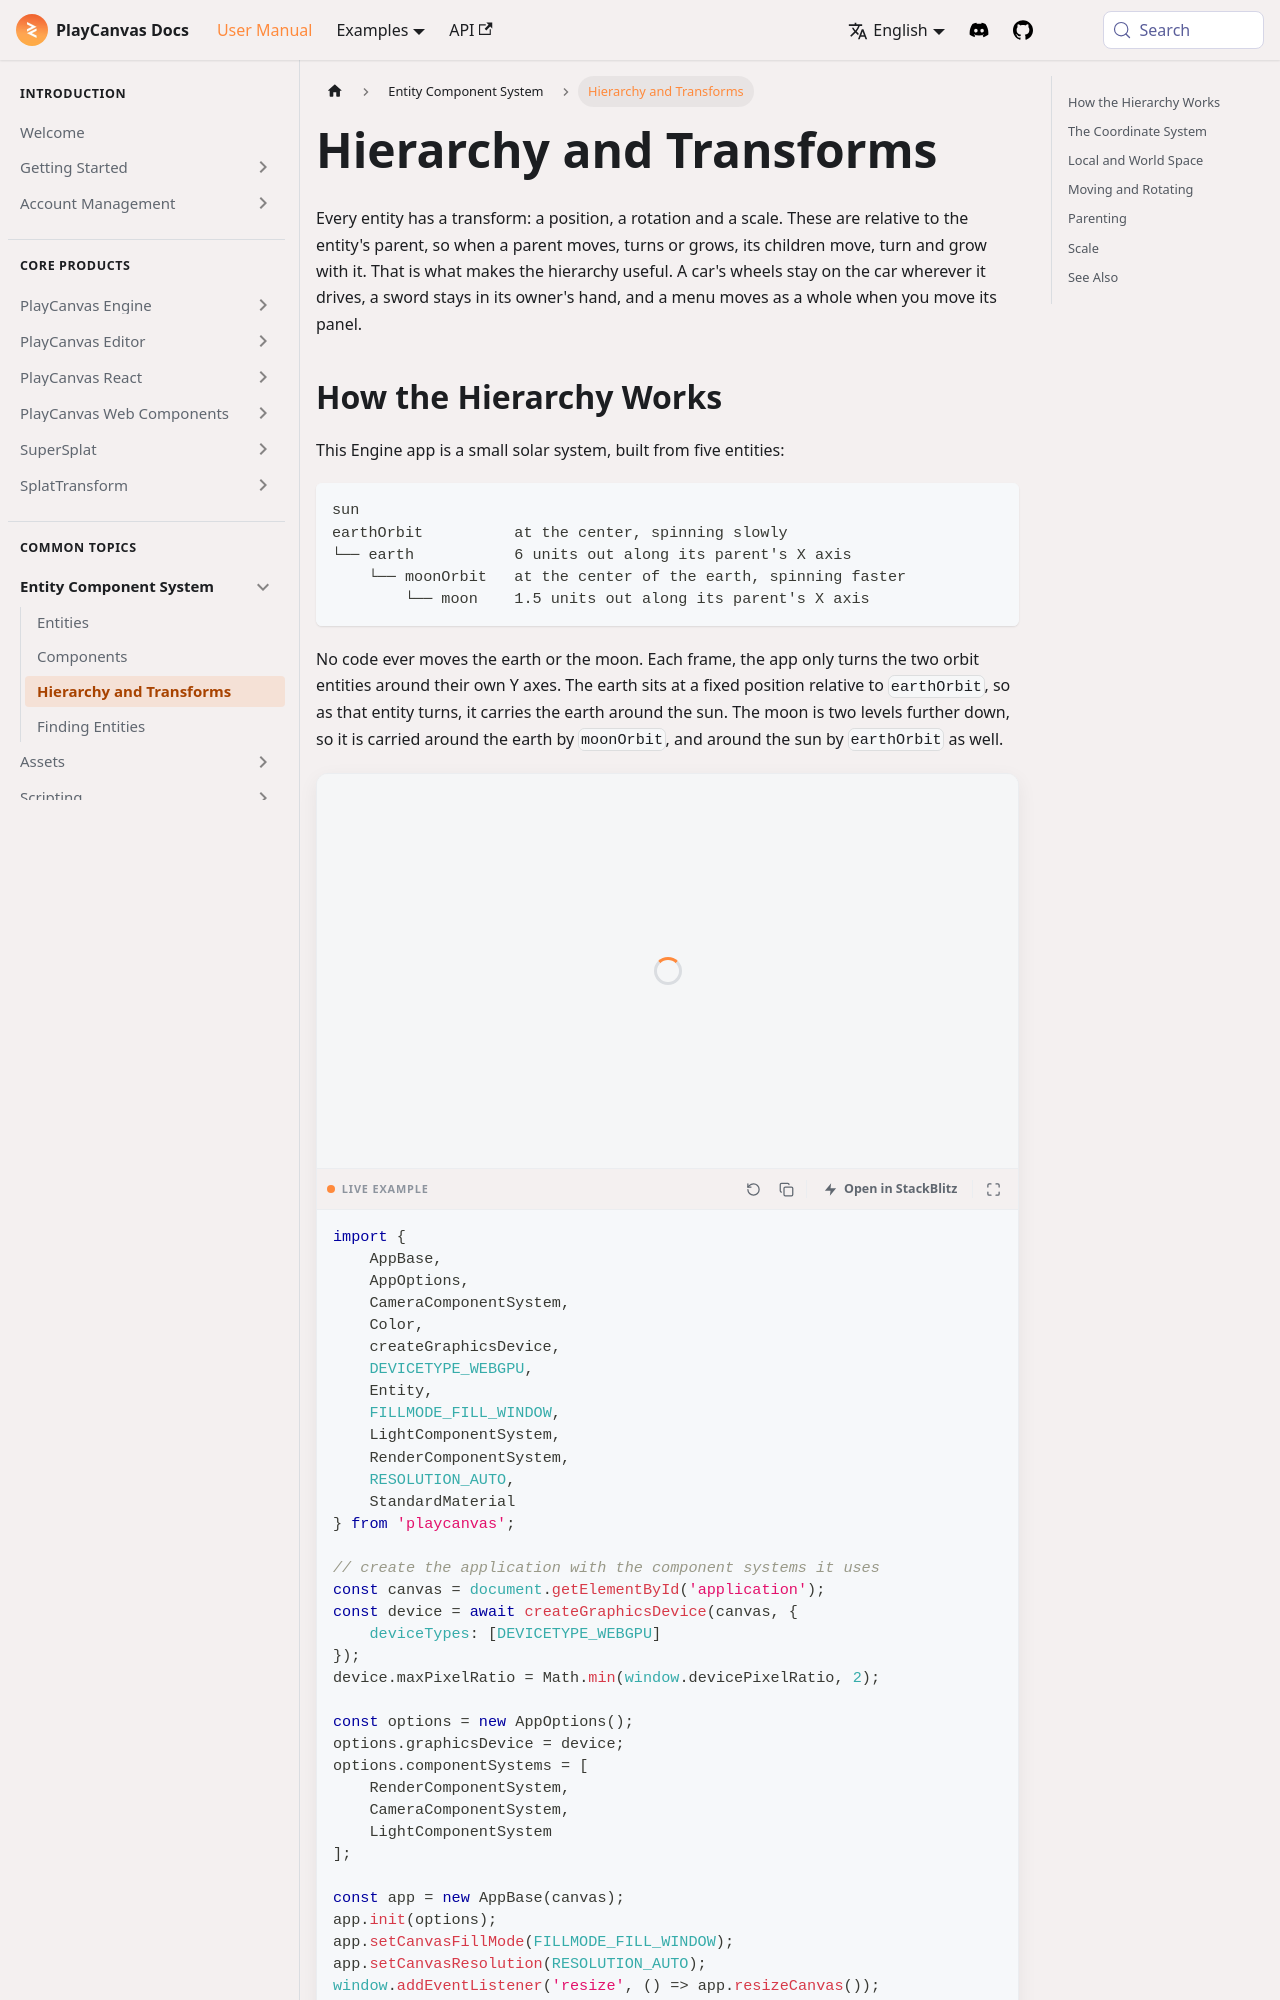

repository: playcanvas/developer-site · page: user-manual/ecs/hierarchy-and-transformations/index.html · generator: docusaurus

---
title: Hierarchy and Transforms
description: "Parent and child entities, the PlayCanvas coordinate system, local and world space, moving, rotating and scaling entities, and reparenting, in the Engine, the Editor, React and Web Components."
---

import Tabs from '@theme/Tabs';
import TabItem from '@theme/TabItem';

Every entity has a transform: a position, a rotation and a scale. These are relative to the entity's parent, so when a parent moves, turns or grows, its children move, turn and grow with it. That is what makes the hierarchy useful. A car's wheels stay on the car wherever it drives, a sword stays in its owner's hand, and a menu moves as a whole when you move its panel.
